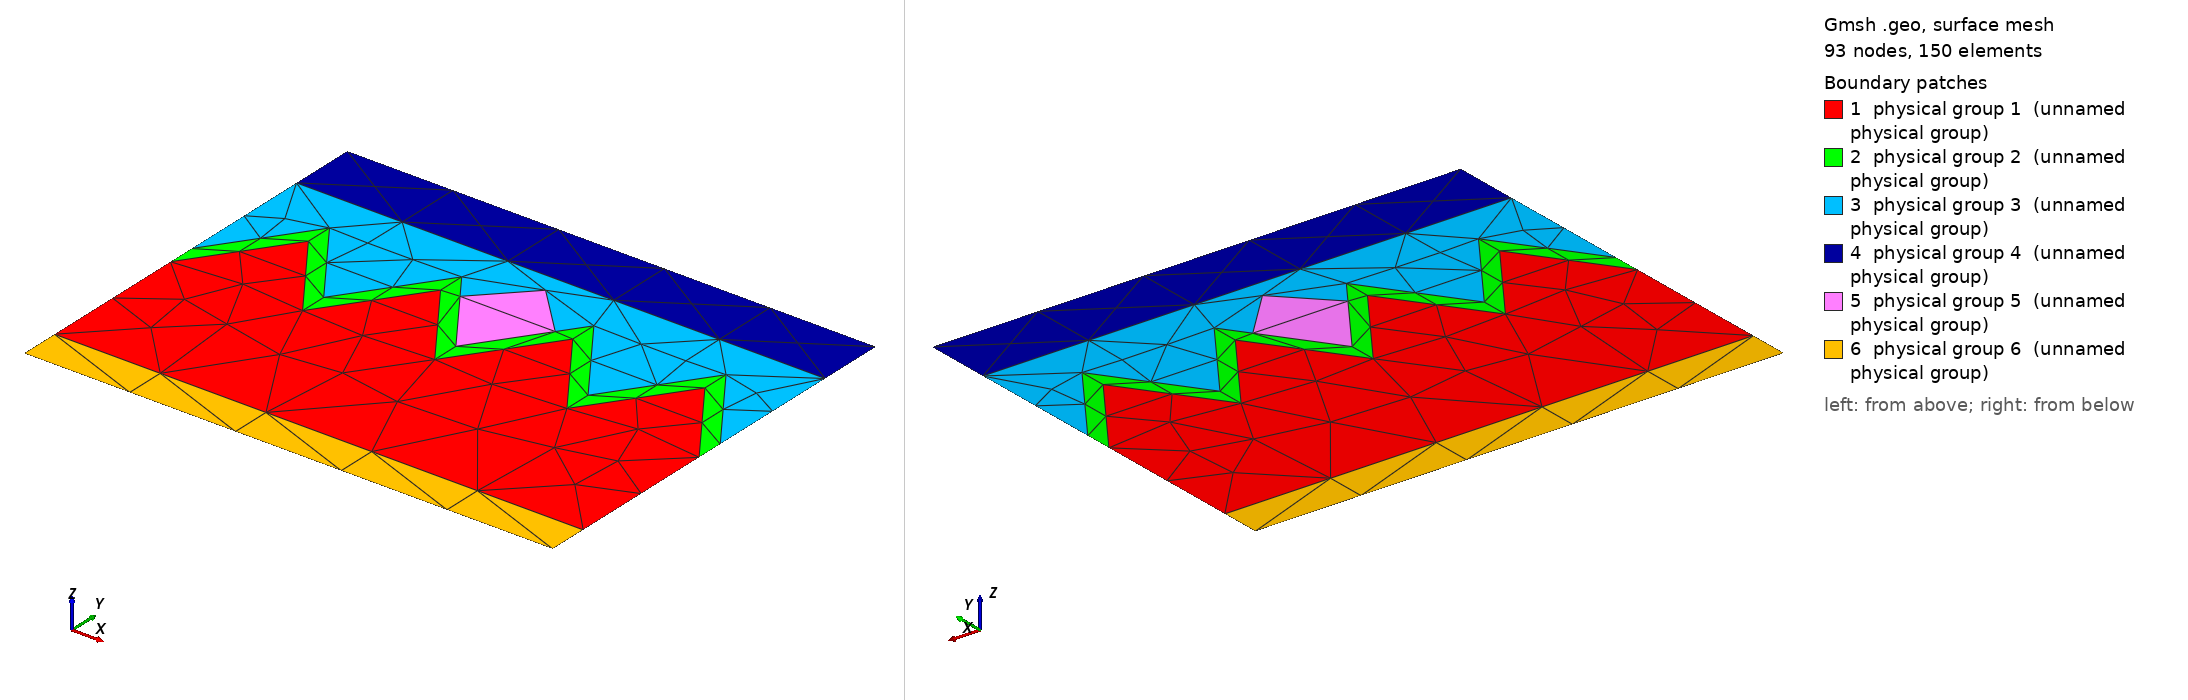

Gmsh geometry script, surface-meshed: 93 nodes, 150 surface elements. Boundary patches (legend numbers): 1 physical group 1 (unnamed physical group), 2 physical group 2 (unnamed physical group), 3 physical group 3 (unnamed physical group), 4 physical group 4 (unnamed physical group), 5 physical group 5 (unnamed physical group), 6 physical group 6 (unnamed physical group). Left view from above one corner, right view from below the opposite corner. Legend entries are the model's physical surfaces. The drawing asked Gmsh for element sizes between 1% and 20% of the model's largest extent; the script's own settings can give other sizes.

=== solar_cell.geo (drawn) ===
// A textured crystalline-silicon solar cell in cross-section. The front of
// the silicon wafer (mat 1) is etched into pyramids, drawn here as a regular
// row of four; a silicon-nitride anti-reflection coating (mat 2) of uniform
// thickness follows the texture; a screen-printed silver finger (mat 5)
// sits across one valley, filling it; the module's encapsulant (mat 3) fills
// the rest of the texture up to a flat face, under the cover glass (mat 4);
// an aluminium back contact (mat 6) covers the rear.
//
// What this domain is for. Kinks at angles set by crystallography. An
// alkaline etch exposes the {111} planes, so every facet stands at
// arctan(sqrt 2) = 54.74 degrees to the wafer and every pyramid apex is 70.53
// degrees -- nobody chose these numbers, and mod 90 they are 54.74 and 35.26,
// about as far from a quarter turn as angles get. The coating is a thin band
// (3 elements at NP = 100, h = 0.02 here) with SEVEN kinks in each of its two
// interfaces, alternately convex and reflex, and because a conformal offset
// of a zigzag by a uniform normal thickness is the zigzag translated
// straight up (by 0.06 sqrt 3), the band's two faces are exactly parallel.
// A layout either follows the band through every kink or cuts across it.
//
// Around that: the finger's two feet are triple junctions (coating, finger,
// encapsulant) where its rounded top meets a facet, directions about
// {71, 125} -- mod 90 {71, 35}, ILL-POSED; at both side walls the texture is
// in a valley, so the coating ends in 35-degree wedges against the walls; and
// the flat layers above and below are there to be easy.
//
// Proportions are a caricature (pyramids are ~5 microns, the wafer 180, the
// coating 75 nanometres): the coating is thickened and the wafer thinned so
// that one domain holds both, but every angle is exact. Nothing is a circle.

H  = 0.25 * Sqrt(2);        // pyramid height: half-base 0.25 times tan 54.74
dv = 0.06 * Sqrt(3);        // coating's vertical offset for 0.06 normal thickness

Point(1) = {0, -0.72, 0, 1.0};
Point(2) = {2, -0.72, 0, 1.0};
Point(3) = {2, -0.57, 0, 1.0};
Point(4) = {0, -0.57, 0, 1.0};

// The silicon surface: valleys at x = 0, 0.5, 1, 1.5, 2 and apexes between.
For k In {0:8}
  Point(11 + k) = {0.25 * k, H * Fmod(k, 2), 0, 1.0};
EndFor

// The coating's outer face: the same zigzag, dv higher, with the finger's
// feet inserted where they sit on the facets either side of the x = 1 valley.
Point(21) = {0.00, dv,     0, 1.0};
Point(22) = {0.25, H + dv, 0, 1.0};
Point(23) = {0.50, dv,     0, 1.0};
Point(24) = {0.75, H + dv, 0, 1.0};
Point(25) = {0.82, 0.72 * H + dv, 0, 1.0};   // finger's left foot
Point(26) = {1.00, dv,     0, 1.0};
Point(27) = {1.18, 0.72 * H + dv, 0, 1.0};   // finger's right foot
Point(28) = {1.25, H + dv, 0, 1.0};
Point(29) = {1.50, dv,     0, 1.0};
Point(30) = {1.75, H + dv, 0, 1.0};
Point(31) = {2.00, dv,     0, 1.0};

// The finger's rounded top.
Point(41) = {0.855, 0.460, 0, 1.0};
Point(42) = {0.920, 0.525, 0, 1.0};
Point(43) = {1.000, 0.545, 0, 1.0};
Point(44) = {1.080, 0.525, 0, 1.0};
Point(45) = {1.145, 0.460, 0, 1.0};

// Encapsulant | glass, and the top.
Point(51) = {2, 0.62, 0, 1.0};
Point(52) = {0, 0.62, 0, 1.0};
Point(53) = {2, 0.87, 0, 1.0};
Point(54) = {0, 0.87, 0, 1.0};

// Back contact, and the walls and top.
Line(1)  = {1, 2};
Line(2)  = {2, 3};
Line(3)  = {3, 4};       // aluminium | silicon
Line(4)  = {4, 1};
Line(5)  = {3, 19};
Line(6)  = {19, 31};
Line(7)  = {31, 51};
Line(8)  = {51, 53};
Line(9)  = {53, 54};
Line(10) = {54, 52};
Line(11) = {52, 21};
Line(12) = {21, 11};
Line(13) = {11, 4};

// Silicon | coating: the texture, facet by facet.
For k In {0:7}
  Line(21 + k) = {11 + k, 12 + k};
EndFor

// Coating's outer face: encapsulant above, except under the finger.
For k In {0:9}
  Line(31 + k) = {21 + k, 22 + k};
EndFor

Spline(41) = {25, 41, 42, 43, 44, 45, 27};   // finger | encapsulant
Line(42)   = {52, 51};                       // encapsulant | glass

Curve Loop(1) = {-3, 5, -28, -27, -26, -25, -24, -23, -22, -21, 13};
Plane Surface(1) = {1};                      // silicon
Curve Loop(2) = {21, 22, 23, 24, 25, 26, 27, 28, 6,
                 -40, -39, -38, -37, -36, -35, -34, -33, -32, -31, 12};
Plane Surface(2) = {2};                      // anti-reflection coating
Curve Loop(3) = {31, 32, 33, 34, 41, 37, 38, 39, 40, 7, -42, 11};
Plane Surface(3) = {3};                      // encapsulant
Curve Loop(4) = {42, 8, 9, 10};
Plane Surface(4) = {4};                      // glass
Curve Loop(5) = {35, 36, -41};
Plane Surface(5) = {5};                      // silver finger
Curve Loop(6) = {1, 2, 3, 4};
Plane Surface(6) = {6};                      // aluminium back contact

Physical Surface(1) = {1};
Physical Surface(2) = {2};
Physical Surface(3) = {3};
Physical Surface(4) = {4};
Physical Surface(5) = {5};
Physical Surface(6) = {6};
